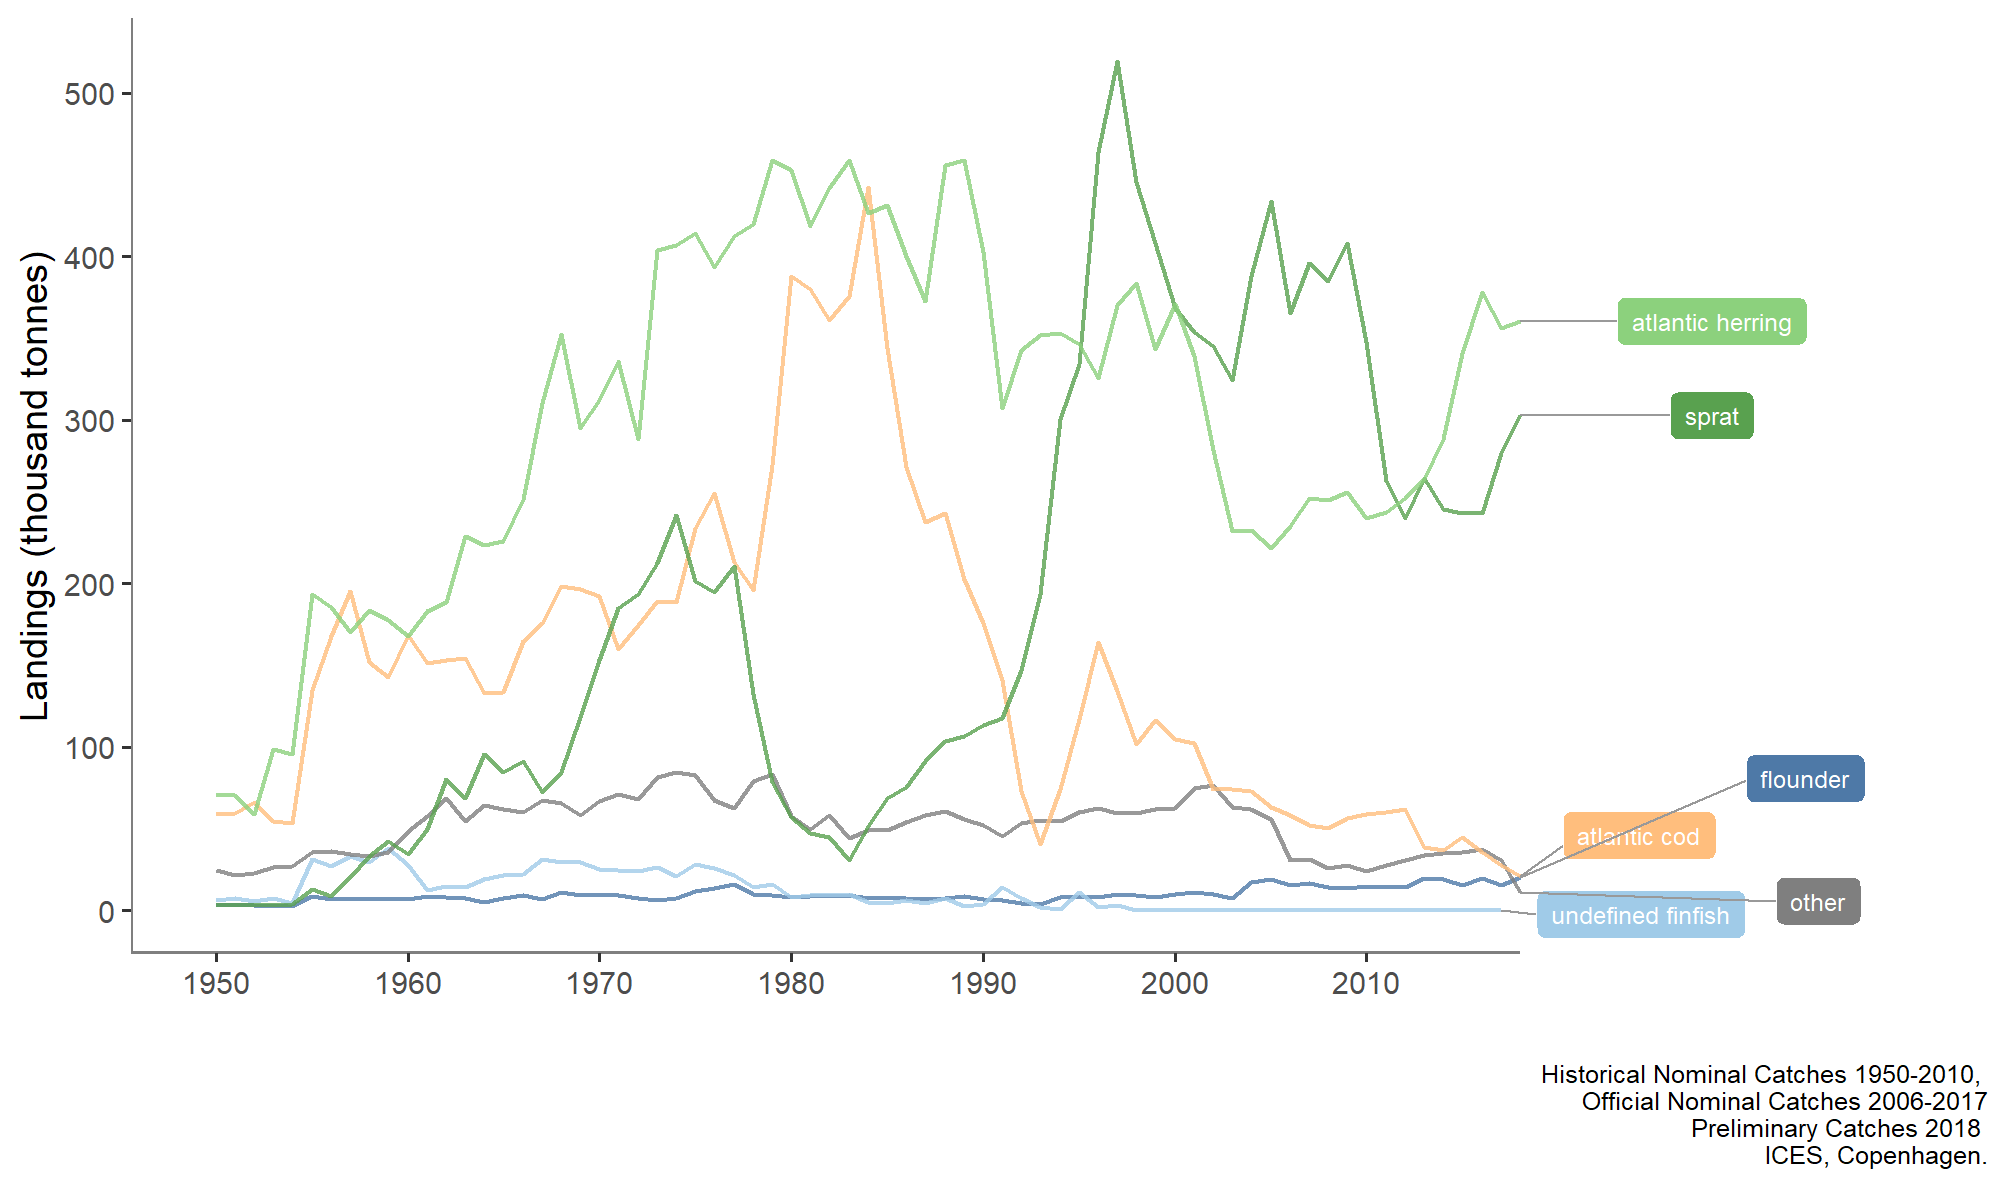

Values plotted in this chart, from the file beside it:
type_var, YEAR, typeTotal
atlantic cod, 1950, 58.8
atlantic cod, 1951, 59.64
atlantic cod, 1952, 66.28
atlantic cod, 1953, 54.64
atlantic cod, 1954, 53.41
atlantic cod, 1955, 135
atlantic cod, 1956, 168.1
atlantic cod, 1957, 195.6
atlantic cod, 1958, 152.2
atlantic cod, 1959, 143
atlantic cod, 1960, 168.3
atlantic cod, 1961, 151.5
atlantic cod, 1962, 153.3
atlantic cod, 1963, 154.6
atlantic cod, 1964, 133.2
atlantic cod, 1965, 133.7
atlantic cod, 1966, 164.7
atlantic cod, 1967, 175.5
atlantic cod, 1968, 198.6
atlantic cod, 1969, 196.9
atlantic cod, 1970, 192.5
atlantic cod, 1971, 159.8
atlantic cod, 1972, 174.9
atlantic cod, 1973, 189.3
atlantic cod, 1974, 188.9
atlantic cod, 1975, 234.2
atlantic cod, 1976, 255.3
atlantic cod, 1977, 213
atlantic cod, 1978, 195.9
atlantic cod, 1979, 272.5
atlantic cod, 1980, 388.2
atlantic cod, 1981, 380.2
atlantic cod, 1982, 361.3
atlantic cod, 1983, 375.8
atlantic cod, 1984, 442.4
atlantic cod, 1985, 344.2
atlantic cod, 1986, 271.2
atlantic cod, 1987, 237.7
atlantic cod, 1988, 243.2
atlantic cod, 1989, 202.6
atlantic cod, 1990, 175.7
atlantic cod, 1991, 140.7
atlantic cod, 1992, 73.34
atlantic cod, 1993, 40.38
atlantic cod, 1994, 74.6
atlantic cod, 1995, 117.3
atlantic cod, 1996, 164
atlantic cod, 1997, 134.5
atlantic cod, 1998, 101.7
atlantic cod, 1999, 116.8
atlantic cod, 2000, 105.1
atlantic cod, 2001, 102.6
atlantic cod, 2002, 74.13
atlantic cod, 2003, 74.15
atlantic cod, 2004, 73.38
atlantic cod, 2005, 63.01
atlantic cod, 2006, 58.59
atlantic cod, 2007, 52.58
atlantic cod, 2008, 50.2
atlantic cod, 2009, 56.45
... 353 more rows
